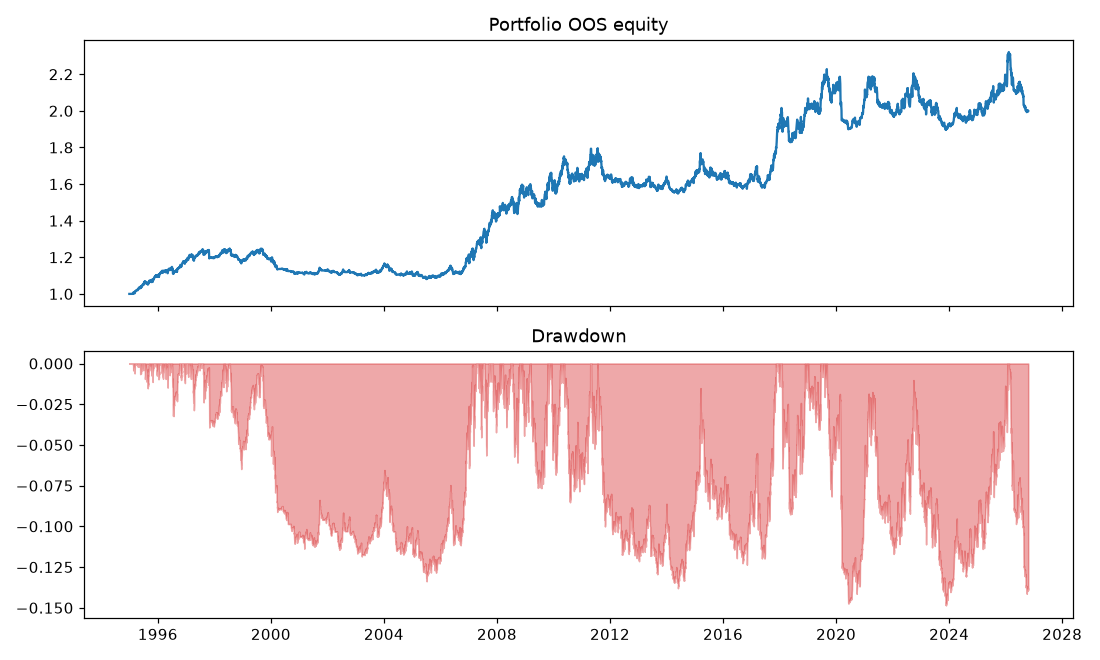

Data behind this chart, as committed beside it:
, ret, lev, dd_mult
1994-12-29, -0.0, 0.0, 1.0
1994-12-30, 0.0, 0.0, 1.0
1995-01-02, 0.0, 0.0, 1.0
1995-01-03, 0.0, 0.0, 1.0
1995-01-04, 0.0, 0.0, 1.0
1995-01-05, -0.0, 0.0, 1.0
1995-01-06, 0.0, 0.0, 1.0
1995-01-09, -0.0, 0.0, 1.0
1995-01-10, 0.0, 0.0, 1.0
1995-01-11, -0.0, 0.0, 1.0
1995-01-12, -0.0, 0.0, 1.0
1995-01-13, 0.0, 0.0, 1.0
1995-01-16, 0.0, 0.0, 1.0
1995-01-17, -0.0, 0.0, 1.0
1995-01-18, -0.0, 0.0, 1.0
1995-01-19, -0.0, 0.0, 1.0
1995-01-20, -0.0, 0.0, 1.0
1995-01-23, -0.0, 0.0, 1.0
1995-01-24, -0.0, 0.0, 1.0
1995-01-25, 0.0, 0.0, 1.0
1995-01-26, -0.0, 0.0, 1.0
1995-01-27, -0.0, 0.0, 1.0
1995-01-30, -0.0, 0.0, 1.0
1995-01-31, 0.0, 0.0, 1.0
1995-02-01, 0.0, 0.0, 1.0
1995-02-02, 0.0, 0.0, 1.0
1995-02-03, 0.0, 0.0, 1.0
1995-02-06, 0.0, 0.0, 1.0
1995-02-07, -0.0, 0.0, 1.0
1995-02-08, -0.0002054, 3.0, 1.0
1995-02-09, -0.0002737, 3.0, 1.0
1995-02-10, 0.0007208, 3.0, 1.0
1995-02-13, 0.001743, 3.0, 1.0
1995-02-14, 0.0004632, 3.0, 1.0
1995-02-15, 0.003489, 3.0, 1.0
1995-02-16, 0.0001682, 3.0, 1.0
1995-02-17, -0.004231, 3.0, 1.0
1995-02-20, 0.0, 3.0, 1.0
1995-02-21, 0.00131, 3.0, 1.0
1995-02-22, 0.001137, 3.0, 1.0
1995-02-23, 0.003784, 3.0, 1.0
1995-02-24, 0.001043, 3.0, 1.0
1995-02-27, -0.002867, 3.0, 1.0
1995-02-28, 0.002798, 3.0, 1.0
1995-03-01, -0.002011, 3.0, 1.0
1995-03-02, -0.001848, 3.0, 1.0
1995-03-03, 0.001208, 3.0, 1.0
1995-03-06, 0.0009893, 3.0, 1.0
1995-03-07, -0.004338, 3.0, 1.0
1995-03-08, 0.00208, 3.0, 1.0
1995-03-09, 0.000519, 3.0, 1.0
1995-03-10, 0.006508, 3.0, 1.0
1995-03-13, -0.0006452, 3.0, 1.0
1995-03-14, 0.001276, 3.0, 1.0
1995-03-15, -0.00056, 3.0, 1.0
1995-03-16, 0.001665, 3.0, 1.0
1995-03-17, 0.0002416, 3.0, 1.0
1995-03-20, 0.0005378, 3.0, 1.0
1995-03-21, -0.0006754, 3.0, 1.0
1995-03-22, 0.0006155, 3.0, 1.0
... 8,238 more rows
